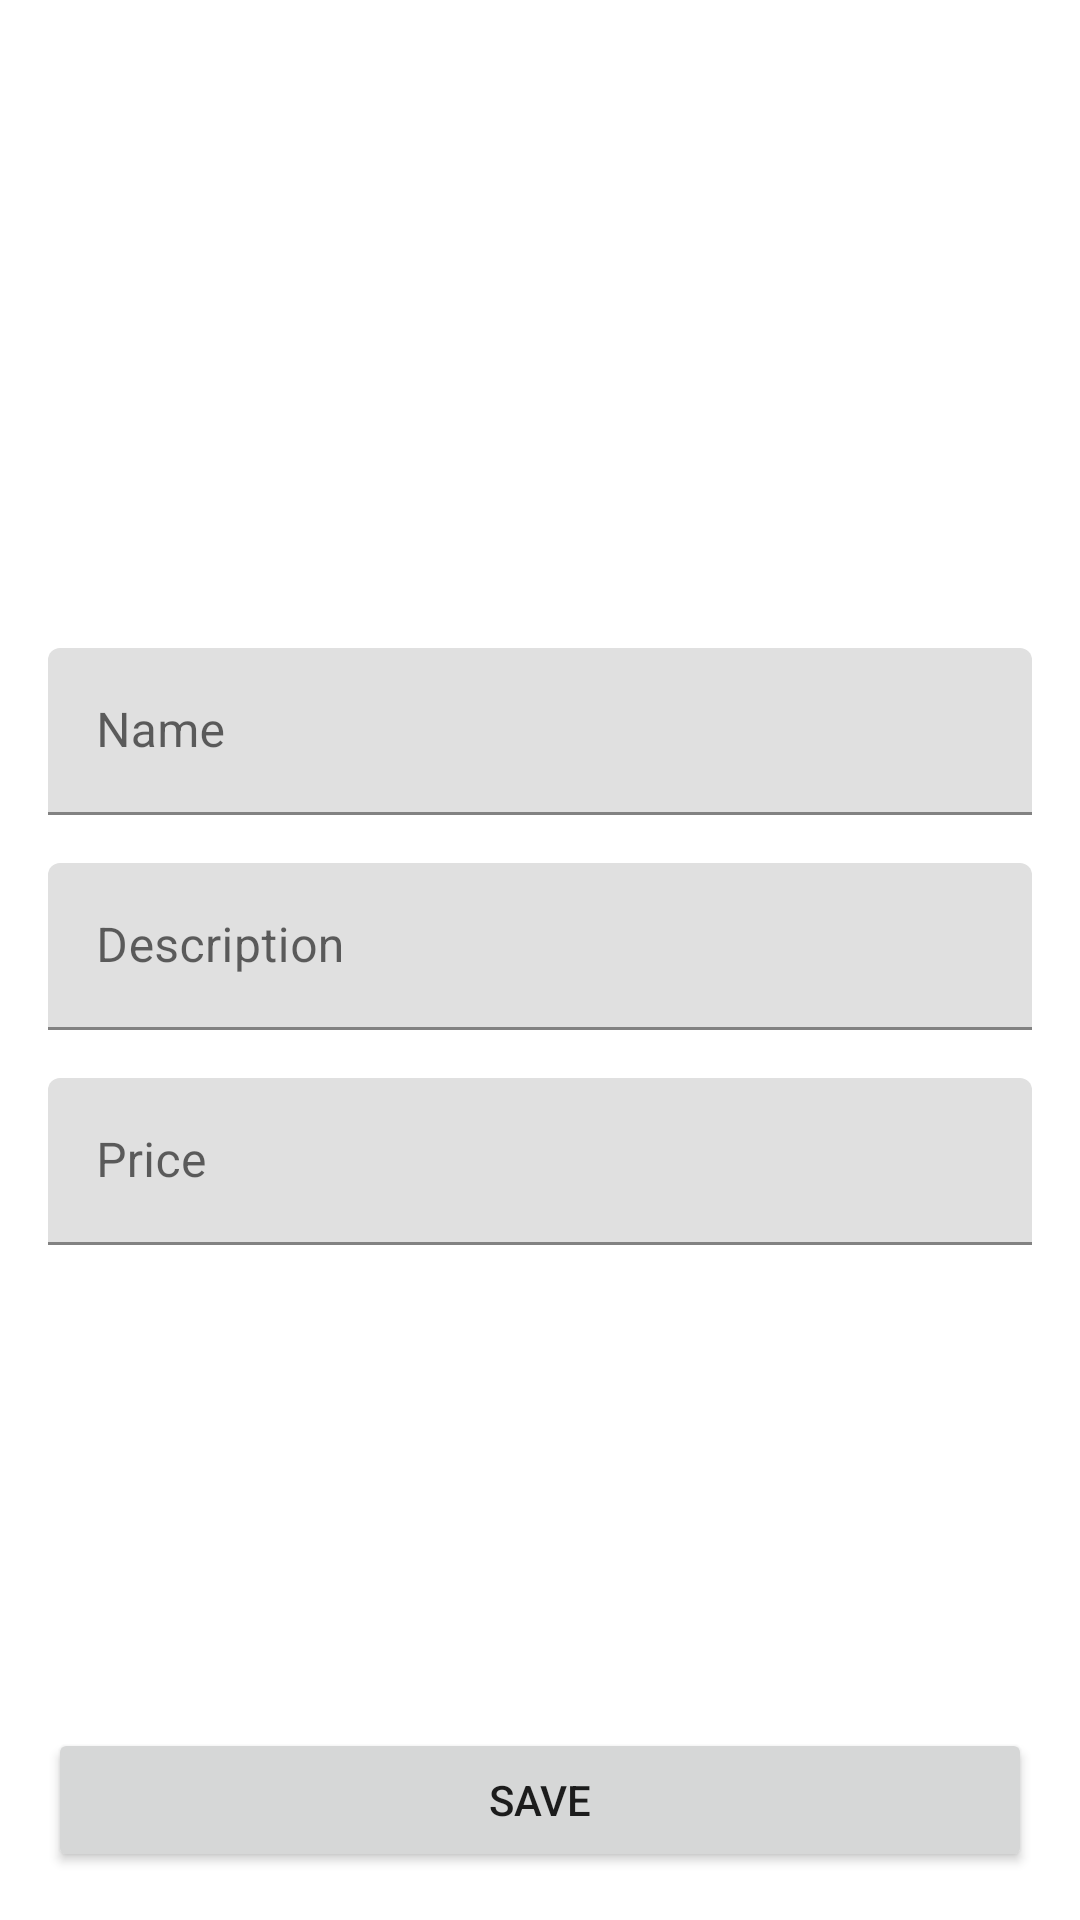

This screen was rendered from an Android layout file. Write that file and the resources it references.
<!-- AndroidManifest.xml: application theme Theme.MaterialComponents.DayNight.DarkActionBar -->
<!-- res/layout/activity_product_form.xml -->
<?xml version="1.0" encoding="utf-8"?>
<layout xmlns:android="http://schemas.android.com/apk/res/android"
    xmlns:app="http://schemas.android.com/apk/res-auto"
    xmlns:tools="http://schemas.android.com/tools">

    <data>
        <variable
            name="product"
            type="com.project.organicoutlet.database.Product"/>
    </data>


    <ScrollView
        android:layout_width="match_parent"
        android:layout_height="match_parent"
        android:fillViewport="true">

        <androidx.constraintlayout.widget.ConstraintLayout
            android:layout_width="match_parent"
            android:layout_height="wrap_content"
            tools:context=".ui.activity.ProductFormActivity">

            <ImageView
                android:id="@+id/edt_img_product"
                android:layout_width="0dp"
                android:layout_height="200dp"
                android:scaleType="centerCrop"
                android:src="@drawable/imagem_padrao"
                app:layout_constraintEnd_toEndOf="parent"
                app:layout_constraintStart_toStartOf="parent"
                app:layout_constraintTop_toTopOf="parent" />

            <com.google.android.material.textfield.TextInputLayout
                android:id="@+id/outtxtfield_name"
                android:layout_width="0dp"
                android:layout_height="wrap_content"
                android:layout_margin="@dimen/default_margin"
                app:layout_constraintEnd_toEndOf="parent"
                app:layout_constraintStart_toStartOf="parent"
                app:layout_constraintTop_toBottomOf="@+id/edt_img_product">

                <com.google.android.material.textfield.TextInputEditText
                    android:id="@+id/edt_name"
                    android:layout_width="match_parent"
                    android:layout_height="wrap_content"
                    android:hint="@string/name"
                    android:text="@{product.name}"
                    android:inputType="text" />


            </com.google.android.material.textfield.TextInputLayout>

            <com.google.android.material.textfield.TextInputLayout
                android:id="@+id/outtxtfield_description"
                android:layout_width="0dp"
                android:layout_height="wrap_content"
                android:layout_marginTop="@dimen/default_margin"
                app:layout_constraintEnd_toEndOf="@+id/outtxtfield_name"
                app:layout_constraintStart_toStartOf="@+id/outtxtfield_name"
                app:layout_constraintTop_toBottomOf="@+id/outtxtfield_name">

                <com.google.android.material.textfield.TextInputEditText
                    android:id="@+id/edt_description"
                    android:layout_width="match_parent"
                    android:layout_height="wrap_content"
                    android:text="@{product.description}"
                    android:hint="@string/description"
                    android:inputType="text" />

            </com.google.android.material.textfield.TextInputLayout>

            <com.google.android.material.textfield.TextInputLayout
                android:id="@+id/outtxtfield_price"
                android:layout_width="0dp"
                android:layout_height="wrap_content"
                android:layout_marginTop="@dimen/default_margin"
                app:layout_constraintEnd_toEndOf="@+id/outtxtfield_description"
                app:layout_constraintStart_toStartOf="@+id/outtxtfield_description"
                app:layout_constraintTop_toBottomOf="@+id/outtxtfield_description">

                <com.google.android.material.textfield.TextInputEditText
                    android:id="@+id/edt_price"
                    android:layout_width="match_parent"
                    android:layout_height="wrap_content"
                    android:hint="@string/price"
                    android:text="@{product.price.toString()}"
                    android:inputType="numberDecimal" />

            </com.google.android.material.textfield.TextInputLayout>


            <Button
                android:id="@+id/btn_save"
                android:layout_width="0dp"
                android:layout_height="wrap_content"
                android:layout_margin="@dimen/default_margin"
                android:text="@string/save"
                app:layout_constraintBottom_toBottomOf="parent"
                app:layout_constraintEnd_toEndOf="parent"
                app:layout_constraintStart_toStartOf="parent"
                app:layout_constraintTop_toBottomOf="@+id/outtxtfield_price"
                app:layout_constraintVertical_bias="1.0" />


        </androidx.constraintlayout.widget.ConstraintLayout>
    </ScrollView>
</layout>
<!-- resources referenced by this layout -->
<resources>
  <dimen name="default_margin">16dp</dimen>
  <string name="description">Description</string>
  <string name="name">Name</string>
  <string name="price">Price</string>
  <string name="save">SAVE</string>
</resources>
